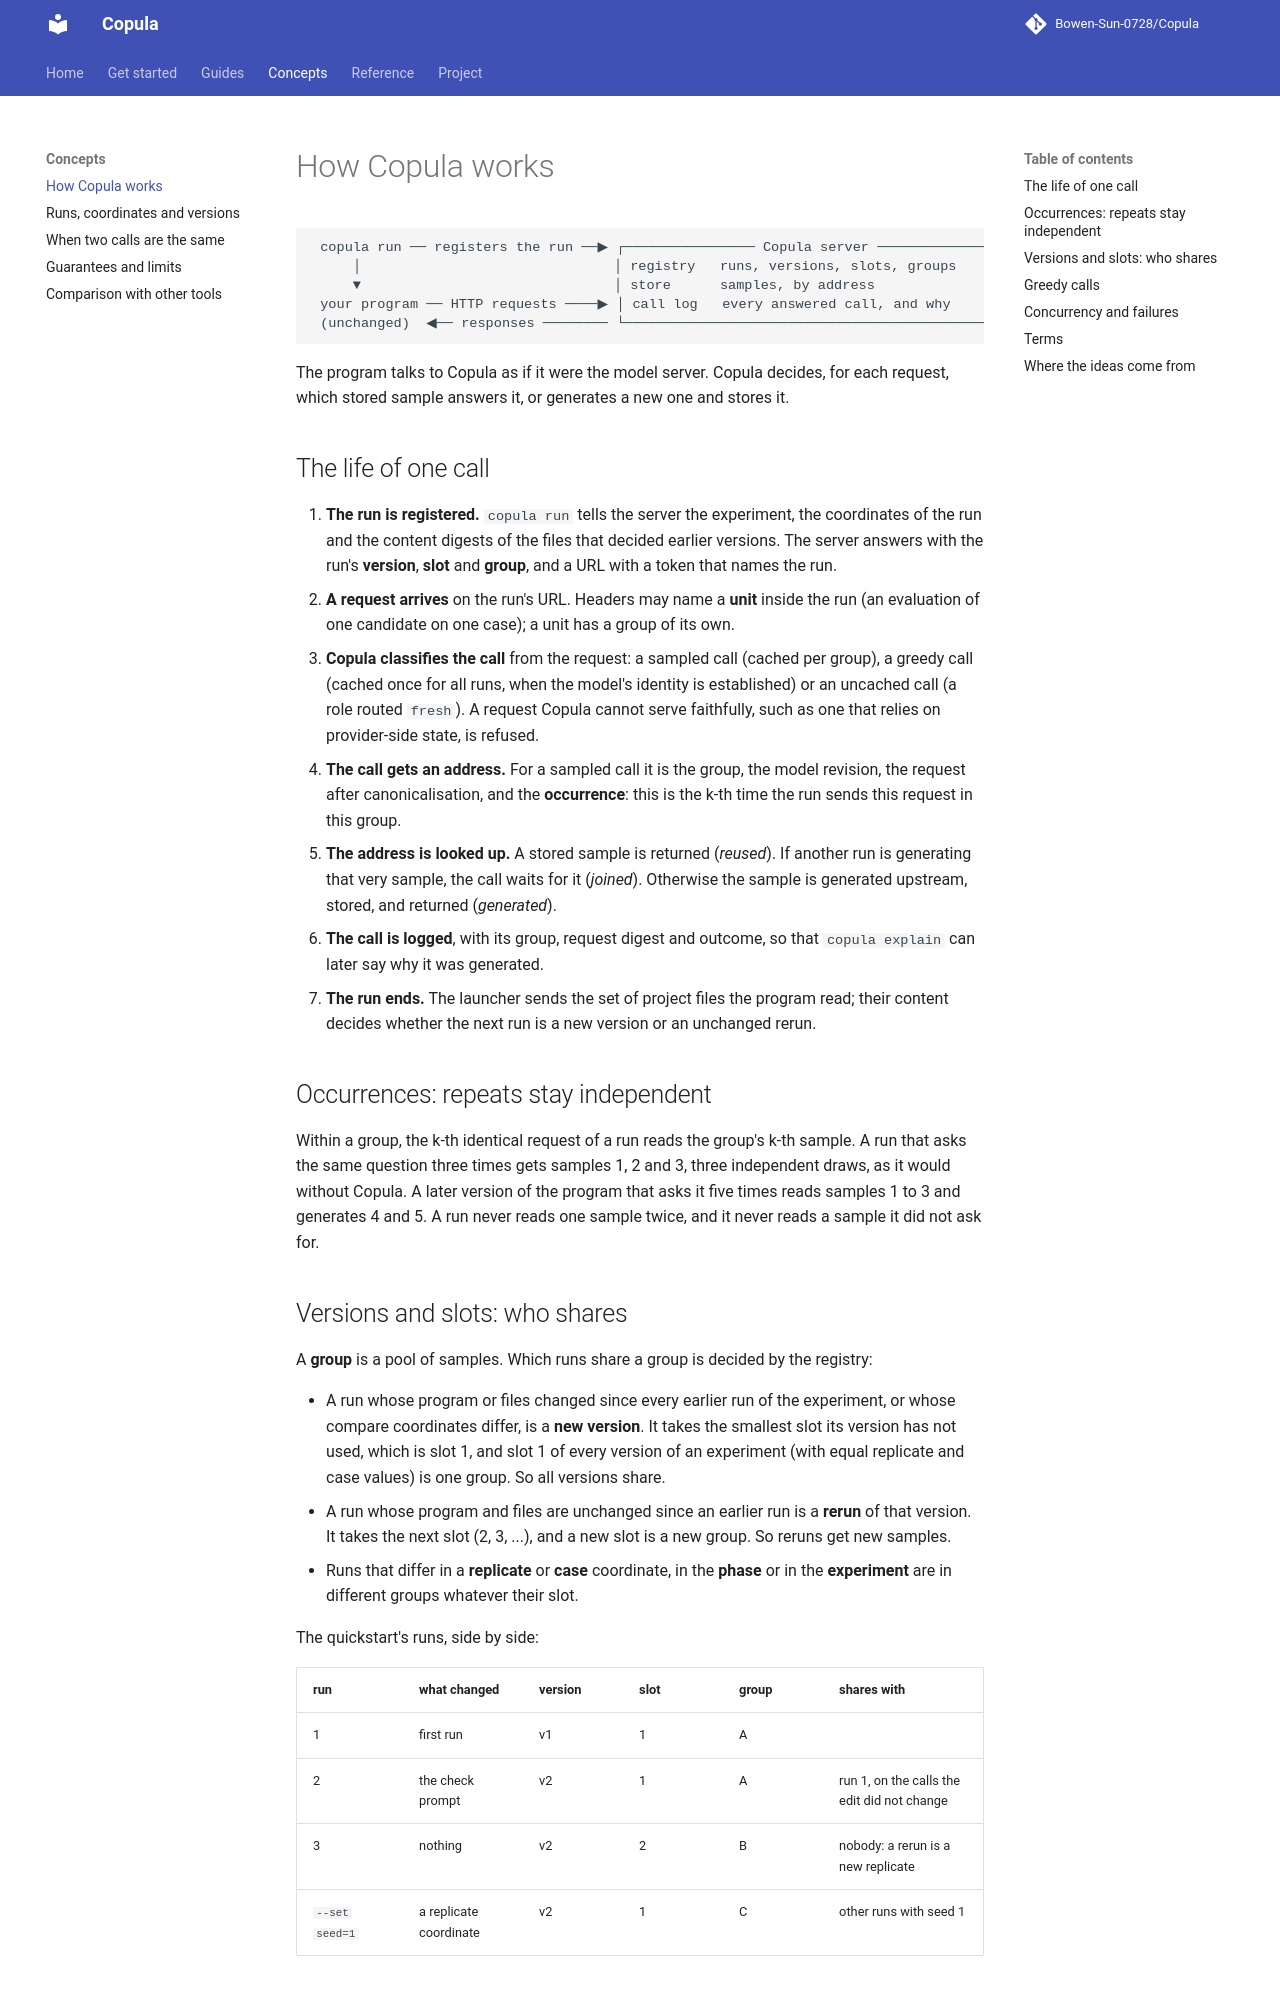

repository: Bowen-Sun-0728/Copula · page: concepts/how-it-works/index.html · generator: mkdocs

# How Copula works

```text
 copula run ── registers the run ──▶ ┌──────────────── Copula server ───────────────┐
     │                               │ registry   runs, versions, slots, groups      │
     ▼                               │ store      samples, by address                │──▶ model server
 your program ── HTTP requests ────▶ │ call log   every answered call, and why       │    (vLLM, SGLang,
 (unchanged)  ◀── responses ──────── └──────────────────────────────────────────────┘     an API)
```

The program talks to Copula as if it were the model server. Copula decides, for each request,
which stored sample answers it, or generates a new one and stores it.

## The life of one call

1. **The run is registered.** `copula run` tells the server the experiment, the coordinates of the
   run and the content digests of the files that decided earlier versions. The server answers
   with the run's **version**, **slot** and **group**, and a URL with a token that names the run.
2. **A request arrives** on the run's URL. Headers may name a **unit** inside the run (an
   evaluation of one candidate on one case); a unit has a group of its own.
3. **Copula classifies the call** from the request: a sampled call (cached per group), a greedy
   call (cached once for all runs, when the model's identity is established) or an uncached call
   (a role routed `fresh`). A request Copula cannot serve faithfully, such as one that relies on
   provider-side state, is refused.
4. **The call gets an address.** For a sampled call it is the group, the model revision, the
   request after canonicalisation, and the **occurrence**: this is the k-th time the run sends
   this request in this group.
5. **The address is looked up.** A stored sample is returned (*reused*). If another run is
   generating that very sample, the call waits for it (*joined*). Otherwise the sample is
   generated upstream, stored, and returned (*generated*).
6. **The call is logged**, with its group, request digest and outcome, so that `copula explain`
   can later say why it was generated.
7. **The run ends.** The launcher sends the set of project files the program read; their content
   decides whether the next run is a new version or an unchanged rerun.

## Occurrences: repeats stay independent

Within a group, the k-th identical request of a run reads the group's k-th sample. A run that asks
the same question three times gets samples 1, 2 and 3, three independent draws, as it would
without Copula. A later version of the program that asks it five times reads samples 1 to 3 and
generates 4 and 5. A run never reads one sample twice, and it never reads a sample it did not ask
for.
